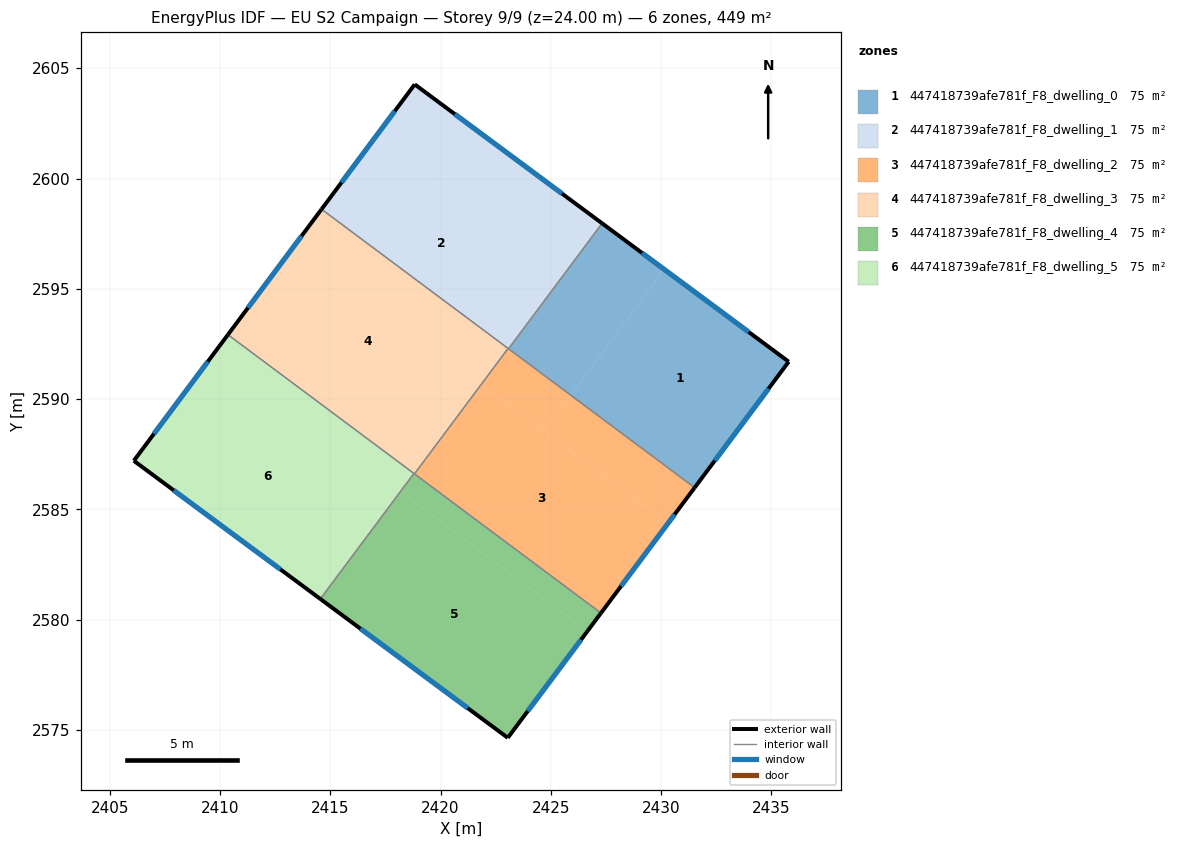
=== STOREY PLAN SPEC (per zone: floor XY polygon, exterior-wall plan segments, windows/doors) ===
zone 1: 447418739afe781f_F8_dwelling_0  (74.9 m²)
  floor: (2435.78, 2591.70) (2431.52, 2585.98) (2425.89, 2590.18) (2430.14, 2595.88)
  floor: (2430.14, 2595.88) (2425.89, 2590.18) (2423.08, 2592.28) (2427.32, 2597.97)
  exterior wall: (2435.78, 2591.70) – (2427.32, 2597.97)  [10.5 m]
    window: (2433.97, 2593.04) – (2429.14, 2596.62)  [10.3 m²]
  exterior wall: (2431.52, 2585.98) – (2435.78, 2591.70)  [7.1 m]
    window: (2432.43, 2587.21) – (2434.87, 2590.47)  [7.0 m²]
  interior walls: 2
zone 2: 447418739afe781f_F8_dwelling_1  (74.9 m²)
  floor: (2425.49, 2595.54) (2423.06, 2592.30) (2414.60, 2598.61) (2417.03, 2601.86)
  floor: (2427.32, 2597.97) (2423.08, 2592.28) (2423.06, 2592.30) (2425.49, 2595.54) (2417.03, 2601.86) (2418.83, 2604.27)
  exterior wall: (2418.83, 2604.27) – (2414.60, 2598.61)  [7.1 m]
    window: (2417.92, 2603.05) – (2415.51, 2599.82)  [6.9 m²]
  exterior wall: (2427.32, 2597.97) – (2418.83, 2604.27)  [10.6 m]
    window: (2425.50, 2599.32) – (2420.65, 2602.92)  [10.4 m²]
  interior walls: 3
zone 3: 447418739afe781f_F8_dwelling_2  (74.9 m²)
  floor: (2430.30, 2584.36) (2427.27, 2580.30) (2418.82, 2586.61) (2421.85, 2590.67)
  floor: (2431.52, 2585.98) (2430.30, 2584.36) (2424.68, 2588.56) (2425.89, 2590.18)
  floor: (2425.89, 2590.18) (2424.68, 2588.56) (2421.85, 2590.67) (2423.06, 2592.30)
  exterior wall: (2427.27, 2580.30) – (2431.52, 2585.98)  [7.1 m]
    window: (2428.18, 2581.52) – (2430.61, 2584.77)  [7.0 m²]
  interior walls: 4
zone 4: 447418739afe781f_F8_dwelling_3  (74.9 m²)
  floor: (2423.06, 2592.30) (2418.82, 2586.61) (2410.36, 2592.92) (2414.60, 2598.61)
  exterior wall: (2414.60, 2598.61) – (2410.36, 2592.92)  [7.1 m]
    window: (2413.69, 2597.39) – (2411.27, 2594.14)  [7.0 m²]
  interior walls: 4
zone 5: 447418739afe781f_F8_dwelling_4  (74.9 m²)
  floor: (2426.66, 2579.49) (2423.05, 2574.64) (2414.55, 2580.94) (2418.19, 2585.81)
  floor: (2427.27, 2580.30) (2426.66, 2579.49) (2418.19, 2585.81) (2418.79, 2586.63)
  exterior wall: (2423.05, 2574.64) – (2427.27, 2580.30)  [7.1 m]
    window: (2423.95, 2575.85) – (2426.37, 2579.09)  [6.9 m²]
  exterior wall: (2414.55, 2580.94) – (2423.05, 2574.64)  [10.6 m]
    window: (2416.37, 2579.59) – (2421.23, 2575.99)  [10.4 m²]
  interior walls: 3
zone 6: 447418739afe781f_F8_dwelling_5  (74.9 m²)
  floor: (2418.79, 2586.63) (2418.19, 2585.81) (2409.75, 2592.11) (2410.36, 2592.92)
  floor: (2418.19, 2585.81) (2414.55, 2580.94) (2406.09, 2587.20) (2409.75, 2592.11)
  exterior wall: (2410.36, 2592.92) – (2406.09, 2587.20)  [7.1 m]
    window: (2409.45, 2591.70) – (2407.01, 2588.43)  [7.0 m²]
  exterior wall: (2406.09, 2587.20) – (2414.55, 2580.94)  [10.5 m]
    window: (2407.90, 2585.86) – (2412.74, 2582.28)  [10.3 m²]
  interior walls: 2

=== DERIVED (storey summary) ===
Building: EU S2 Campaign
Storey: 9 of 9  (floor level z = 24.00 m)
Storey gross floor area: 449.2 m²
Zones on this storey: 6
  - 447418739afe781f_F8_dwelling_0: floor 74.9 m²; exterior wall 17.7 m (53.0 m²); 2 window(s) 17.3 m²; WWR 32.7%
  - 447418739afe781f_F8_dwelling_1: floor 74.9 m²; exterior wall 17.6 m (52.9 m²); 2 window(s) 17.3 m²; WWR 32.7%
  - 447418739afe781f_F8_dwelling_2: floor 74.9 m²; exterior wall 7.1 m (21.3 m²); 1 window(s) 7.0 m²; WWR 32.7%
  - 447418739afe781f_F8_dwelling_3: floor 74.9 m²; exterior wall 7.1 m (21.3 m²); 1 window(s) 7.0 m²; WWR 32.7%
  - 447418739afe781f_F8_dwelling_4: floor 74.9 m²; exterior wall 17.6 m (52.9 m²); 2 window(s) 17.3 m²; WWR 32.7%
  - 447418739afe781f_F8_dwelling_5: floor 74.9 m²; exterior wall 17.7 m (53.0 m²); 2 window(s) 17.3 m²; WWR 32.7%
Zone adjacency (shared interzone walls):
  - 447418739afe781f_F8_dwelling_0 ↔ 447418739afe781f_F8_dwelling_1
  - 447418739afe781f_F8_dwelling_0 ↔ 447418739afe781f_F8_dwelling_2
  - 447418739afe781f_F8_dwelling_1 ↔ 447418739afe781f_F8_dwelling_2
  - 447418739afe781f_F8_dwelling_1 ↔ 447418739afe781f_F8_dwelling_3
  - 447418739afe781f_F8_dwelling_2 ↔ 447418739afe781f_F8_dwelling_3
  - 447418739afe781f_F8_dwelling_2 ↔ 447418739afe781f_F8_dwelling_4
  - 447418739afe781f_F8_dwelling_3 ↔ 447418739afe781f_F8_dwelling_4
  - 447418739afe781f_F8_dwelling_3 ↔ 447418739afe781f_F8_dwelling_5
  - 447418739afe781f_F8_dwelling_4 ↔ 447418739afe781f_F8_dwelling_5